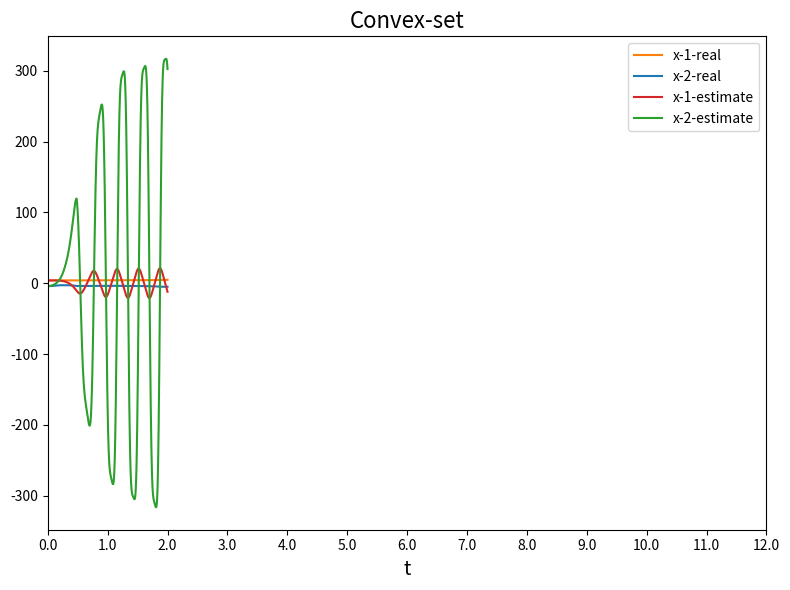
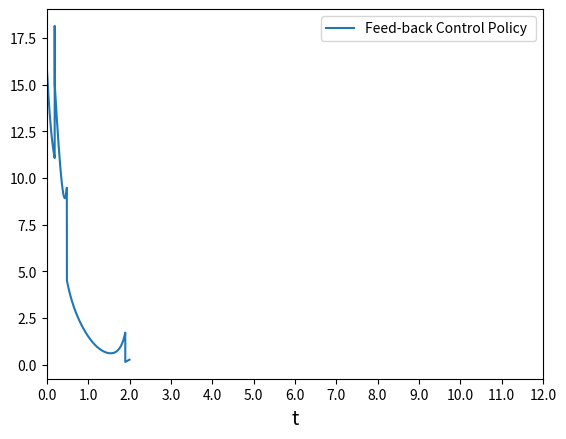
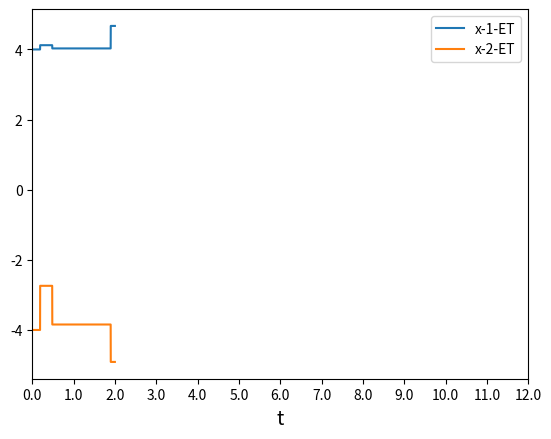
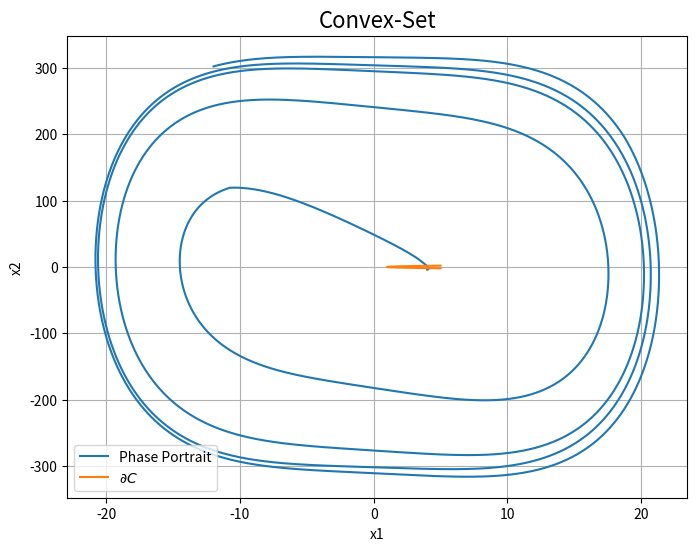

Write the Python code that produced these figures, in order.
import numpy as np
import math
import matplotlib.pyplot as plt

#x_0 = np.array([-3.5,-0.8]) ###h1
x_0 = np.array([4,-4]) ###h2
w_c_0 = 0.5 * np.ones((3,1))
Tau_0 = 100 * np.identity(3)
w_a_0 = 0.7 * w_c_0
k_c1 = 0.001
k_c2 = 0.005
k_a1 = 0.12
k_a2 = 0.001
beta = 0.003
gamma_1 = 0.05
gamma_2 = 1
d_t = 1e-4
T = 20000
u_ = []
w_a = np.zeros((3,T+1))
w_c = np.zeros((3,T+1))
x = np.zeros((2,T+1))
x_real = np.zeros((2,T+1))
Tau = np.zeros((3,3,T+1))
X_ET_ = []
Q, R = np.identity(2),1


# p = 0.01
Tau[:,:,0] = Tau_0 
w_a[:,0] = w_a_0.reshape(-1)
w_c[:,0] = w_c_0.reshape(-1)
x[:,0] = x_0
x_real[:,0] = x_0

pi = 0.5
mu = 0.5
du = 3

theta = np.zeros((3,T+1))
# theta[:,0] = np.array([-0.5,-0.8,1])###h1
theta[:,0] = np.array([-0.5,-0.8,1])###h1
Y_bar = 1.2
Y_r_bar = 1.3
d_f = 3
b = 5
c_c = 2
d_1 = 3
d_2 = 3
d_3 = 3
lambda_max_gamma = 1
theta_tu_max = 1
gamma_E = 0.9
gamma_E_c = 0.3
Chi = 1
k_theta = 50

Y_x = np.zeros((3,2,T+1))
Y_r = np.zeros((3,3,T+1))
Gamma_theta = np.ones((3,3))
X_x = np.zeros((3,T+1))
G = np.zeros((2,T+1))

Y_x[:,:,0] = np.zeros((3,2))
Y_r[:,:,0] = np.zeros((3,3))
G[:,0] = np.zeros((2,))
X_x[:,0] = np.zeros((3))

def Y(x):
    return np.array([[x[0],x[1],0],
                     [0,0,x[0]**3]])







def v_0(x):
    return ((np.linalg.norm(x))**2+0.01)/(1+gamma_2*(np.linalg.norm(x))**2)
def sample(x):
    v0 = v_0(x)
    x1 = v0*np.random.rand()
    x2 = v0*np.random.rand()
    return np.array([x[0] + x1, x[1] + x2])


def f(x):#[−0.6x1 − x2, x3 1]T 
    fx = [-0.6*x[0] - x[1],x[0]**3]
    # fx1 = -x[0] + x[1]
    # fx2 = -0.5 * x[0] - 0.5 * x[1]*(math.cos(2*x[0])+2)**2
    return np.array(fx)

def f_estimate(x,theta):
    return Y(x) @ theta

def g(x):
    return np.array([0,x[1]])


def d(x):
    v0 = v_0(x)
    d1 = 0.7 * v0 * np.array([0,1])
    d2 = 0.7 * v0 * np.array([0.87,-0.5])
    d3 = 0.7 * v0 * np.array([-0.87,-0.5])
    return d1,d2,d3

def c(x):
    d1,d2,d3 = d(x)
    c1 = x + d1
    c2 = x + d2 
    c3 = x + d3 
    return c1,c2,c3
def h1(x):
    return -x[1]**2 - x[0] + 1 
def h2(x):
    return x[1]**2 - x[0] + 1 

def delta_h1(x):
    return np.array([-1,-2*x[1]])

def delta_h2(x):
    return np.array([-1,2*x[1]])


def hh1(x):
    return -x**2 + 1 
def hh2(x):
    return x**2 + 1 
yy = np.linspace(-2, 2, 100)
xx = hh2(yy)


def kernel(x):
    c1,c2,c3 = c(x)
    
    sigma_1 = math.exp(np.dot(x,c1)) -1 
    sigma_2 = math.exp(np.dot(x,c2)) -1 
    sigma_3 = math.exp(np.dot(x,c3)) -1 
    return np.array([sigma_1,sigma_2,sigma_3])
#kernel(np.array([1,2]))

def delta_d(x):
    a = (2-0.02*gamma_2)/(1+gamma_2*np.linalg.norm(x))**2
    delta_d_1 = np.array([[0, 0],
                          [0.7*a*x[0], 0.7*a*x[1]]])
    delta_d_2 = np.array([[0.87*a*x[0], 0.87*a*x[1]],
                          [(-0.5)*a*x[0], (-0.5)*a*x[1]]])
    delta_d_3 = np.array([[(-0.87)*a*x[0], (-0.87)*a*x[1]],
                          [(-0.5)*a*x[0], (-0.5)*a*x[1]]])
    
    return delta_d_1, delta_d_2, delta_d_3


def delta_sigma_v(x):## 行向量乘法
    d1,d2,d3 = d(x)
    x = x/np.linalg.norm(x)
    d1,d2,d3 = d1/np.linalg.norm(d1),d2/np.linalg.norm(d2),d3/np.linalg.norm(d3)
    delta_d_1, delta_d_2, delta_d_3 = delta_d(x)
    e_1x = math.exp(np.dot(x,x+d1)) -1 
    #print(e_1x)
    e_2x = math.exp(np.dot(x,x+d2)) -1 
    e_3x = math.exp(np.dot(x,x+d3)) -1 
    delta_sigma_1 = e_1x*(2*x+d1+np.dot(x,delta_d_1))
    delta_sigma_2 = e_2x*(2*x+d1+np.dot(x,delta_d_2))
    delta_sigma_3 = e_3x*(2*x+d1+np.dot(x,delta_d_3))

    return np.array([delta_sigma_1,delta_sigma_2,delta_sigma_3])


def hjb_error(x,u_ET, w_c_t,theta_t):
    delta_sigma = delta_sigma_v(x)
    omega_ = f_estimate(x,theta_t) + u_ET * g(x)
    omega = np.dot(delta_sigma,omega_)

    error = x.T @ Q @ x + u_ET * R * u_ET + np.dot(np.dot(delta_sigma.T,w_c_t).T,
                                                      omega_)

    rho = math.sqrt(1 + gamma_1 * (np.linalg.norm(omega))**2)
    #return error , omega ,rho, u
    
    return error , omega ,rho

def u_x(x,w_a_t,theta_t,e_j):
    delta_sigma = delta_sigma_v(x)
    tmp = np.dot(g(x), np.dot(delta_sigma.T,w_a_t))   
    u = - 0.5 *  tmp
    # omega_ = Y(x) @ theta_t + u * g(x)
    # omega = np.dot(delta_sigma,omega_)
    
    E = np.linalg.norm(delta_h2(x) @ g(x))**2 /(4*(gamma_E - gamma_E_c) *k_theta * Chi)
    T_j =  (math.log( 1 + (d_f + b ) / (d_f * np.linalg.norm(x)**2 + c_c)  ) * e_j) / (d_f + b)
    theta_max = np.linalg.norm(theta_t) + 1 
    u_max = np.linalg.norm(u) + 1 

    phi_tj = (d_1 * theta_max + d_2 * u_max + d_3/gamma_E) * e_j + (gamma_E - gamma_E_c) * k_theta**2 / lambda_max_gamma * theta_tu_max*T_j
    compare = delta_h2(x) @ g(x) * u + h2(x) +  delta_h2(x) @ f_estimate(x,theta_t) - E - phi_tj
    
    u_au = (-compare/(np.linalg.norm(delta_h1(x) @ g(x))**2+1.2)) * (delta_h2(x) @ g(x)) # 
    #print("aaaa",np.linalg.norm(delta_h1(x) @ g(x))**2)
    #return u
    if compare >=0:
        return u
    else:
        # print("uuuuuuu")
        print(u,u_au)
        return u+u_au   
  

def g_sigma(x):
    delta_sigma = delta_sigma_v(x)
    return (np.linalg.norm(delta_sigma @ g(x)))**2
    
def plot_phase(x1_values,x2_values):
    plt.figure(figsize=(8, 6))
    plt.plot(x1_values, x2_values, label='Phase Portrait')
    plt.plot(xx,yy,label = r'$\partial C$')
    
    plt.xlabel('x1')
    plt.ylabel('x2')
    plt.title('Convex-Set',fontsize=16)
    plt.grid(True)
    plt.legend()
    plt.show()

x_ET = x[:,0]
for t in range(T):
    print(t)
    e_j = x[:,t] - x_ET
    lambada_Q = min(np.linalg.eig(Q)[0])
    if np.linalg.norm(e_j) <= np.sqrt((1-pi)*(1-mu)*lambada_Q * np.linalg.norm(x_ET)**2
                                      /(2*du*np.linalg.norm(R) + (1-1/pi)* lambada_Q)):
        w_a[:,t+1] = w_a[:,t]
    else:
        print("ETTTTTTTTTTTTTTTTTTTTTTTTTTTTTTT")
        x_ET = x[:,t]
        w_a[:,t+1] = w_a[:,t] + (-k_a1/(np.sqrt(1 + np.linalg.norm(omega_t) **2)
                                     * g_sigma(x[:,t])) * (w_c[:,t] - w_a[:,t]) *error_hjb_t) * d_t
    u_ET = u_x(x_ET,w_a[:,t],theta[:,t],np.linalg.norm(e_j))
    error_hjb_t,omega_t,rho_t= hjb_error(x[:,t],u_ET,w_c[:,t],theta[:,t],)
    #print("u",u)
    #print("rho",rho_t)
    Lambda_t = 1/2 * (delta_sigma_v(x_ET) @ g(x_ET)) * (1/R * g(x[:,t]) @ x[:,t])
    

    if x[:,t] @ (f(x[:,t]) + g(x[:,t]) * u_ET) >0:
        w_c[:,t+1] = w_c[:,t] + ((-k_c1 * np.dot(Tau[:,:,t],omega_t))/rho_t * error_hjb_t - gamma_1 * Lambda_t) * d_t
    else:
        w_c[:,t+1] = w_c[:,t] + ((-k_c1 * np.dot(Tau[:,:,t],omega_t))/rho_t * error_hjb_t) * d_t


    Tau[:,:,t+1] = Tau[:,:,t] + ( beta * Tau[:,:,t] - 
                                 (k_c1 * Tau[:,:,t] @ omega_t.reshape(3,1) @ omega_t.reshape(1,3) @ Tau[:,:,t])/rho_t**2 ) * d_t 
    
  



    ####para estimation
    if np.linalg.norm(Y_x[:,:,t]) <= Y_bar:
        Y_x[:,:,t+1] = Y_x[:,:,t] + Y(x[:,t]).T*d_t
    else:
        Y_x[:,:,t+1] = Y_x[:,:,t]
    if np.linalg.norm(Y_r[:,:,t]) <= Y_r_bar:
        Y_r[:,:,t+1] = Y_r[:,:,t] + Y(x[:,t]).T @  Y(x[:,t]) *d_t
        G[:,t+1] = G[:,t] + g(x[:,t]) *u_ET *d_t
        X_x[:,t+1] = X_x[:,t] + Y_x[:,:,t]@ (x[:,t] - x_0 - G[:,t])*d_t
    else:
        Y_r[:,:,t+1] = Y_r[:,:,t] 
        G[:,t+1] = G[:,t] 
        X_x[:,t+1] = X_x[:,t]
    
    theta[:,t+1] = theta[:,t] + (Gamma_theta @ Y_r[:,:,t] @ (X_x[:,t] - Y_r[:,:,t]@theta[:,t] )) *d_t
    x[:,t+1] = x[:,t] + (Y(x[:,t]) @ theta[:,t]+ g(x[:,t]) * u_ET )*d_t #
    X_ET_.append(x_ET)
    x_real[:,t+1] = x_real[:,t] + (f(x_real[:,t])+ g(x_real[:,t]) * u_ET )*d_t

   



    u_.append(u_ET)
    #print(t)
    #print("u",u_ET)
    # print(x[:,t])
    # print("w_a",w_a[:,t])
    # print("w_c",w_c[:,t])
    print(theta[:,t] )
    print("x",x[:,t])
    print("x-real",x_real[:,t])


# 创建图形
plt.figure(figsize=(8, 6))  # 设置图形尺寸

# 绘制四条线

plt.plot(x[0,:],label="x-1-real", color='tab:orange')
plt.plot(x[1,:],label="x-2-real", color='tab:blue')
plt.plot(x_real[0,:],label="x-1-estimate",  color='tab:red')
plt.plot(x_real[1,:],label="x-2-estimate", color='tab:green')


# 添加标题和轴标签
plt.title('Convex-set', fontsize=16)
plt.xlabel('t', fontsize=14)
#plt.ylabel('Y轴', fontsize=14)

# 设置横坐标轴范围为0到15
plt.xlim(0, 120000)

# 设置横坐标轴刻度标签
plt.xticks(range(0, 120001, 10000), [i/10000 for i in range(0, 120001, 10000)])
#plt.xticks(range(0, 320001, 40000), [i/20000 for i in range(0, 320001, 20000)])

# 添加每根线的标注
plt.annotate("x-2-real", xy=(750, 750**2), xytext = None, arrowprops=dict(arrowstyle='->'), fontsize=10, color='tab:blue')
plt.annotate( "x-1-real",xy=(1200, 1200**2),  xytext = None, arrowprops=dict(arrowstyle='->'), fontsize=10, color='tab:orange')
plt.annotate( "x-2-estimate",xy=(1300, 1300**2),  xytext = None, arrowprops=dict(arrowstyle='->'), fontsize=10, color='tab:green')
plt.annotate( "x-1-estimate",xy=(1450, 1450**2),  xytext = None,  arrowprops=dict(arrowstyle='->'), fontsize=10, color='tab:red')

# 添加图例
plt.legend(loc='best')

# 显示图形
#plt.grid(True)  # 添加网格线
plt.tight_layout()  # 调整布局，避免标签被裁剪

plt.show()

plt.figure() 
#plt.xticks(range(0, 320001, 40000), [i/20000 for i in range(0, 320001, 20000)])
plt.xlim(0, 120000)

# 设置横坐标轴刻度标签
plt.xticks(range(0, 120001, 10000), [i/10000 for i in range(0, 120001, 10000)])
plt.plot(u_,label = "Feed-back Control Policy ")
plt.xlabel('t', fontsize=14)
plt.legend(loc='best')
plt.show()


plt.figure()
plt.xlim(0, 120000)

# 设置横坐标轴刻度标签
plt.xticks(range(0, 120001, 10000), [i/10000 for i in range(0, 120001, 10000)])
plt.plot(np.array(X_ET_)[:,0],label="x-1-ET")
plt.plot(np.array(X_ET_)[:,1],label="x-2-ET")
plt.xlabel('t', fontsize=14)
plt.legend(loc = "best")
plt.show()
  
plot_phase(x_real[0,:],x_real[1,:])

    # [redacted]
    # [redacted]
    # [redacted]
    # [redacted]
    # [redacted]

    

